Run: headless pygame with SDL's dummy video driver; simulated clock (each Clock.tick advances the game by its frame time, no real sleeping); random seed 0; keys injected as events and as key.get_pressed() state; no mouse input.
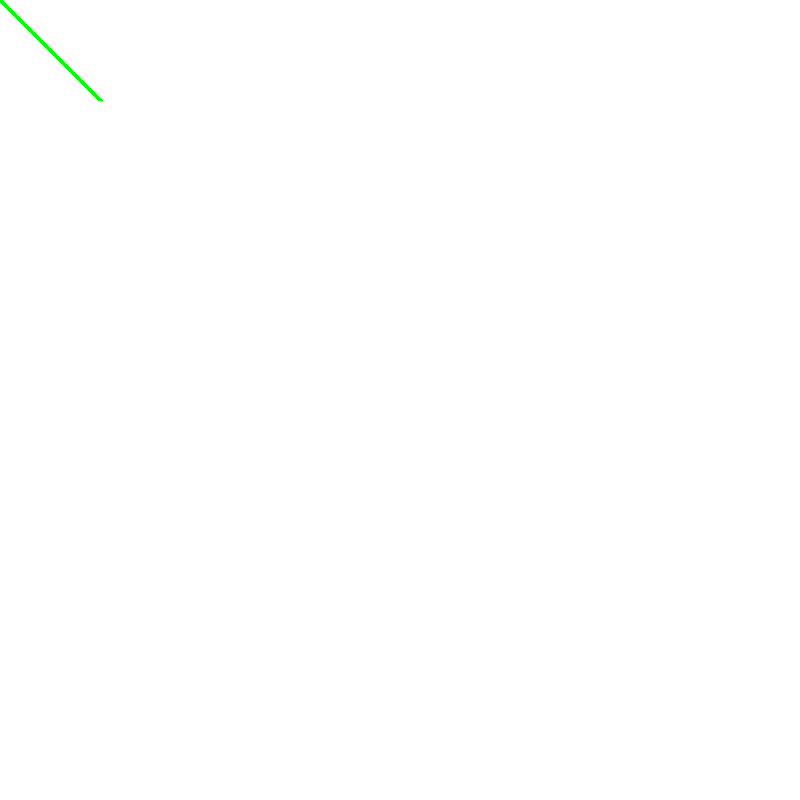
Frame 1 of 4 · flips 1–60 · no input
Frame 2 of 4 · flips 61–180 · tapped SPACE, RETURN · held RIGHT (→), D · screen unchanged from frame 1, image omitted
Frame 3 of 4 · flips 181–300 · held DOWN (↓), S · screen unchanged from frame 2, image omitted
Frame 4 of 4 · flips 301–420 · held LEFT (←), A, UP (↑), W · screen unchanged from frame 3, image omitted

The pygame program that drew these frames:

import pygame

pygame.init()

BLACK = (0,0,0)
WHITE = (255,255,255)
BLUE = (0,0,255)
GREEN = (0,255,0)
RED = (255,0,0)

size = (800,800)
screen = pygame.display.set_mode(size)

pygame.display.set_caption("Sudoku")

done = False
clock = pygame.time.Clock()

while not done:

    for event in pygame.event.get():
        if event.type == pygame.QUIT:
            done = True

    screen.fill(WHITE)

    pygame.draw.line(screen, GREEN, [0, 0], [100, 100], 5)

    pygame.display.flip()

    clock.tick(60)

pygame.quit()
